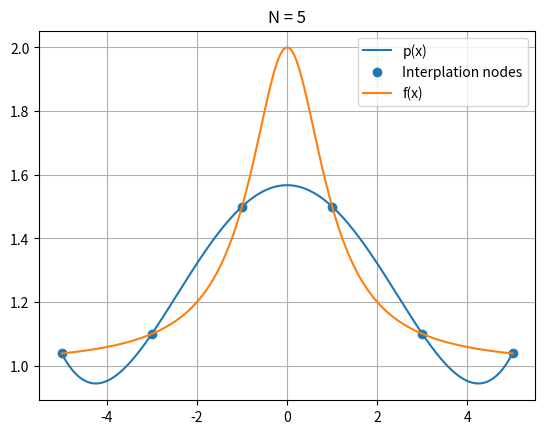
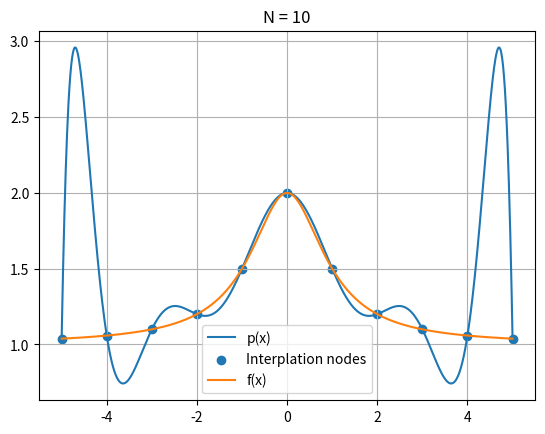
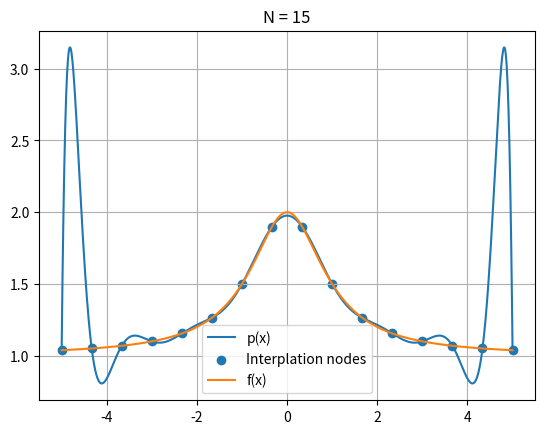
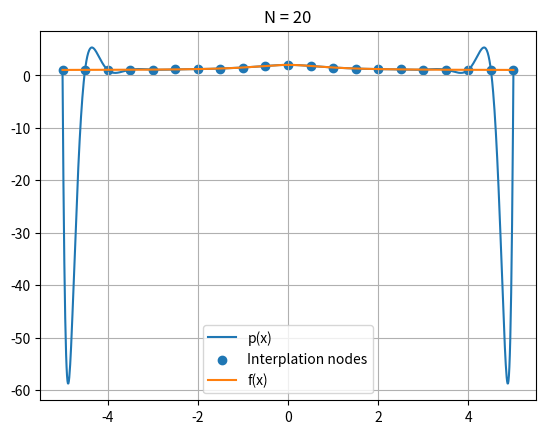
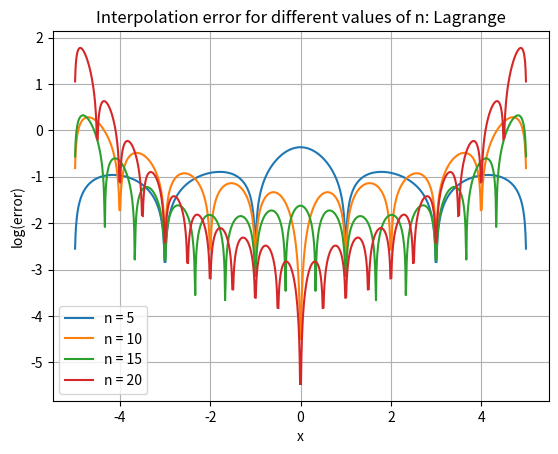
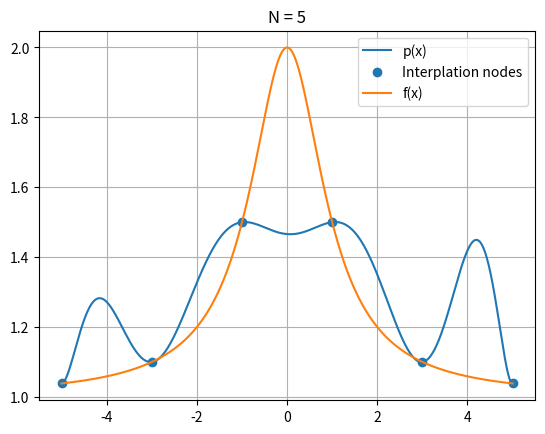
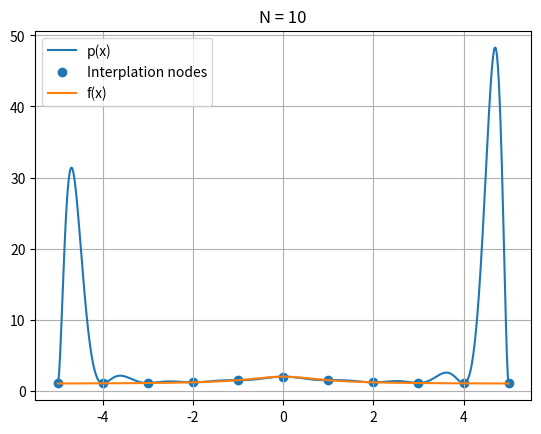
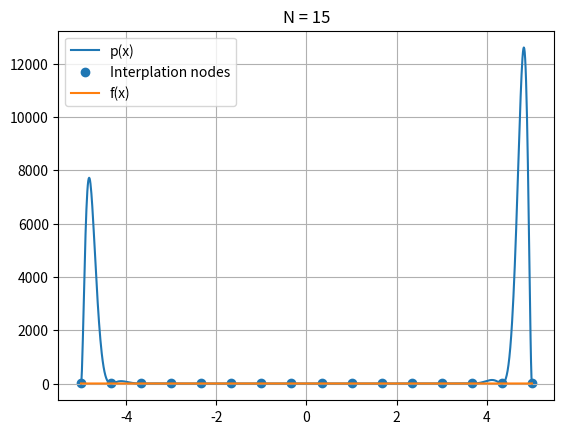
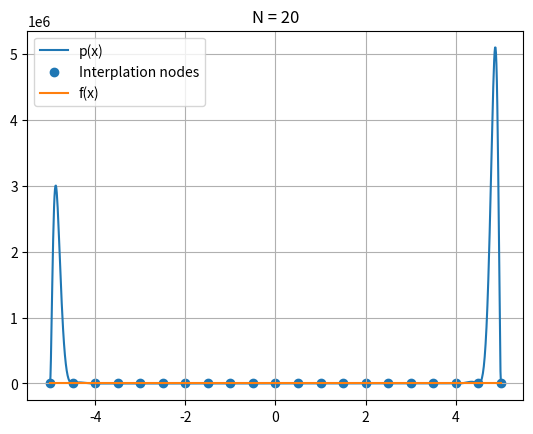
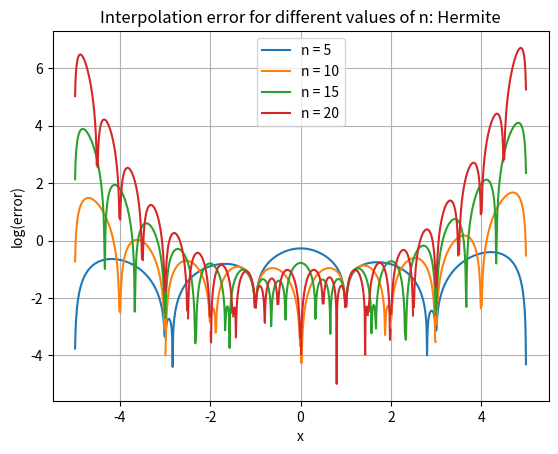
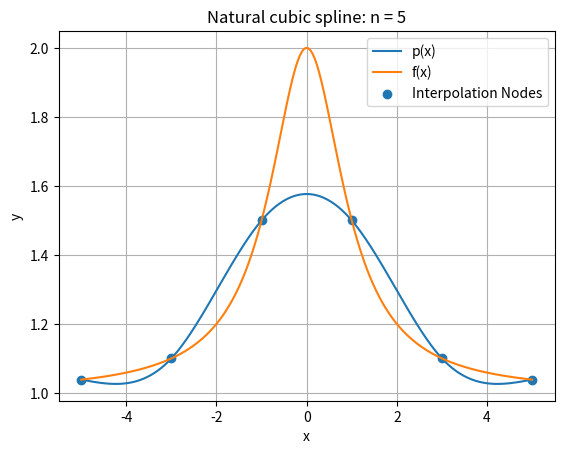
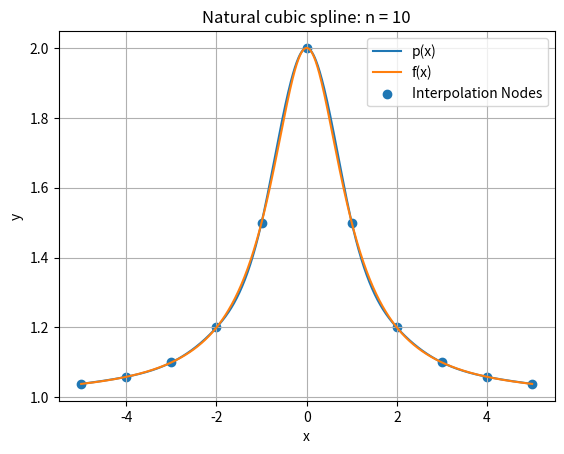
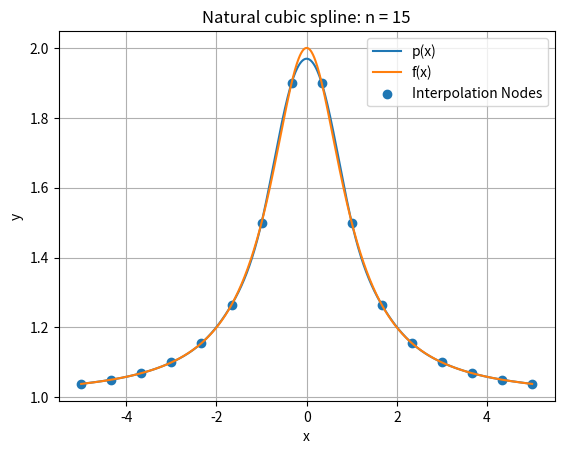
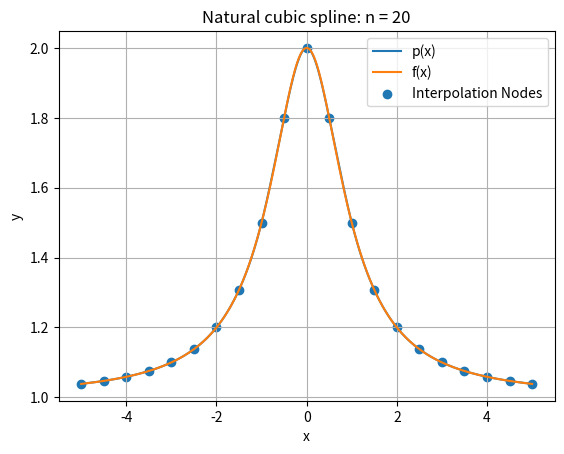
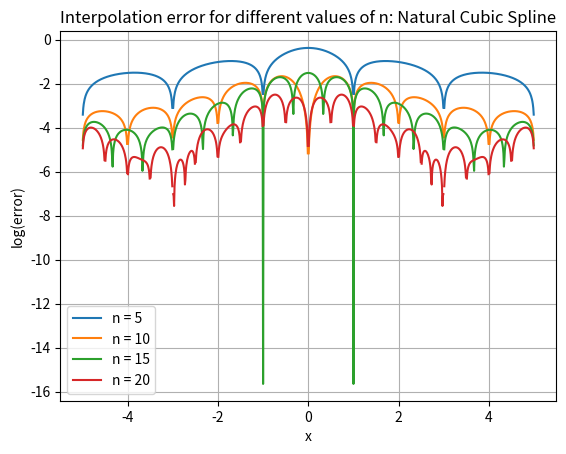
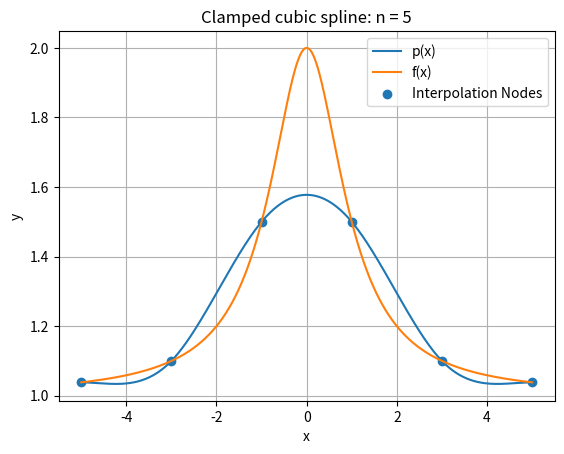

Reproduce these figures in Python, in order.
import numpy as np
import matplotlib.pyplot as plt
from numpy.linalg import inv 
from numpy.linalg import norm


# Functions to calculate interpolation nodes
def getx(N,xmin,xmax):
    i = np.zeros(N)
    x = np.zeros(N)
    h = np.abs(xmax-xmin)/(N-1)
    for j in range(N):
        i[j] = j + 1 # Getting it to be 1,2,...
        x[j] = xmin + (i[j]-1)*h
    return x

def getXchev(n, a=-1, b=1):
  
  if n <= 0:
    return np.array([])
  indices = np.arange(1, n + 1)
  nodes = 0.5 * (a + b) + 0.5 * (b - a) * np.cos((2 * indices - 1) * np.pi / (2 * n))
  nodes = np.sort(nodes)
  return nodes


## PROBLEM 1: INTERPOLATE FUNCTION USING EQUISPACED NODES
f = lambda x: 1 + 1/(1+x**2)
fp = lambda x: -2*x/(1.+x**2)**2
n = np.array([5,10,15,20])
xmin = -5
xmax = 5
xint = np.linspace(xmin,xmax,1001)
xeval = np.linspace(xmin,xmax,1001)
feval = f(xeval)
yint = f(xint)
ypint = fp(xint)

# Solve using lagrange interpolation =========================================================
def eval_lagrange(xeval,xint,yint,N):
    lj = np.ones(N+1)
    for count in range(N+1):
       for jj in range(N+1):
           if (jj != count):
              lj[count] = lj[count]*(xeval - xint[jj])/(xint[count]-xint[jj])
    yeval = 0.
    for jj in range(N+1):
       yeval = yeval + yint[jj]*lj[jj]
    return(yeval)

# # Iterating through all the values of n
eval_lag = []
xeval = np.linspace(xmin,xmax,1001)
for i in range(len(n)):

    # Getting x
    xint = getx(n[i]+1,xmin,xmax)
    yint = f(xint)
    eval_lagi = np.zeros(len(xeval))

    # Calculating the value of the interpolation
    for k in range(len(xeval)):
        eval_lagi[k] = eval_lagrange(xeval[k],xint,yint,n[i])
    eval_lag.append(eval_lagi)

    # Plotting results
    plt.figure()
    plt.plot(xeval,eval_lagi,label = "p(x)")
    plt.scatter(xint,yint,label = "Interplation nodes")
    plt.plot(xeval,feval,label = "f(x)")
    plt.title(f"N = {n[i]}")
    plt.legend()
    plt.grid()

# Creating the error plot
err = []
plt.figure()
for j in range(len(n)):
    err.append(np.log10(np.abs(eval_lag[j] - feval)))
    plt.plot(xeval,err[j],label = f"n = {n[j]}")

plt.grid()
plt.xlabel("x")
plt.ylabel("log(error)")
plt.title("Interpolation error for different values of n: Lagrange")
plt.legend()

# Solve using Hermite interpolation =======================================================
def eval_hermite(xeval,xint,yint,ypint,N):

#     ''' Evaluate all Lagrange polynomials'''

    lj = np.ones(N+1)
    for count in range(N+1):
       for jj in range(N+1):
           if (jj != count):
              lj[count] = lj[count]*(xeval - xint[jj])/(xint[count]-xint[jj])

    ''' Construct the l_j'(x_j)'''
    lpj = np.zeros(N+1)
#    lpj2 = np.ones(N+1)
    for count in range(N+1):
       for jj in range(N+1):
           if (jj != count):
#              lpj2[count] = lpj2[count]*(xint[count] - xint[jj])
              lpj[count] = lpj[count]+ 1./(xint[count] - xint[jj])
              

    yeval = 0.
    
    for jj in range(N+1):
       Qj = (1.-2.*(xeval-xint[jj])*lpj[jj])*lj[jj]**2
       Rj = (xeval-xint[jj])*lj[jj]**2
       yeval = yeval + yint[jj]*Qj+ypint[jj]*Rj
       
    return(yeval)

# Iterating through all the values of n
eval_her = []
for i in range(len(n)):

    # Getting x
    xint = getx(n[i]+1,xmin,xmax)
    yint = f(xint)
    eval_heri = np.zeros(len(xeval))

    # Calculating the value of the interpolation
    for k in range(len(xeval)):
        eval_heri[k] = eval_hermite(xeval[k],xint,yint,ypint,n[i])
    eval_her.append(eval_heri)

    # Plotting results
    plt.figure()
    plt.plot(xeval,eval_heri,label = "p(x)")
    plt.scatter(xint,yint,label = "Interplation nodes")
    plt.plot(xeval,feval,label = "f(x)")
    plt.title(f"N = {n[i]}")
    plt.legend()
    plt.grid()

# # Creating the error plot
err = []
plt.figure()
for j in range(len(n)):
    err.append(np.log10(np.abs(eval_her[j] - feval)))
    plt.plot(xeval,err[j],label = f"n = {n[j]}")

plt.grid()
plt.xlabel("x")
plt.ylabel("log(error)")
plt.title("Interpolation error for different values of n: Hermite")
plt.legend()


# Solve using Natural Cubic Spline ===================================================
def create_natural_spline(yint,xint,N):
    b = np.zeros(N+1)
#  vector values
    h = np.zeros(N+1)  
    for i in range(1,N):
       hi = xint[i]-xint[i-1]
       hip = xint[i+1] - xint[i]
       b[i] = (yint[i+1]-yint[i])/hip - (yint[i]-yint[i-1])/hi
       h[i-1] = hi
       h[i] = hip
#  create matrix so you can solve for the M values
# This is made by filling one row at a time 
    A = np.zeros((N+1,N+1))
    A[0][0] = 1.0
    for j in range(1,N):
       A[j][j-1] = h[j-1]/6
       A[j][j] = (h[j]+h[j-1])/3 
       A[j][j+1] = h[j]/6
    A[N][N] = 1
    Ainv = inv(A)
    M  = Ainv.dot(b)
#  Create the linear coefficients
    C = np.zeros(N)
    D = np.zeros(N)
    for j in range(N):
       C[j] = yint[j]/h[j]-h[j]*M[j]/6
       D[j] = yint[j+1]/h[j]-h[j]*M[j+1]/6
    return(M,C,D)
       
def eval_local_spline(xeval,xi,xip,Mi,Mip,C,D):

    hi = xip-xi
    yeval = (Mi*(xip-xeval)**3 +(xeval-xi)**3*Mip)/(6*hi) \
            + C*(xip-xeval) + D*(xeval-xi)
    return yeval 
    
def  eval_cubic_spline(xeval,Neval,xint,Nint,M,C,D):
    
    yeval = np.zeros(Neval+1)
    
    for j in range(Nint):
        '''find indices of xeval in interval (xint(jint),xint(jint+1))'''
        '''let ind denote the indices in the intervals'''
        atmp = xint[j]
        btmp= xint[j+1]
        
#   find indices of values of xeval in the interval
        ind= np.where((xeval >= atmp) & (xeval <= btmp))
        xloc = xeval[ind]

# evaluate the spline
        yloc = eval_local_spline(xloc,atmp,btmp,M[j],M[j+1],C[j],D[j])
        yeval[ind] = yloc

    return(yeval)

eval_nat = []
for i in range(len(n)):
    xint = getx(n[i]+1,xmin,xmax)
    yint = f(xint)
    eval_nati = np.zeros(len(xeval))

    (M,C,D) = create_natural_spline(yint,xint,n[i])
    eval_nati = eval_cubic_spline(xeval,1000,xint,n[i],M,C,D)
    eval_nat.append(eval_nati)

    plt.figure()
    plt.plot(xeval,eval_nati,label="p(x)")
    plt.plot(xeval,feval,label = "f(x)")
    plt.scatter(xint,yint,label="Interpolation Nodes")
    plt.title(f"Natural cubic spline: n = {n[i]}")
    plt.legend()
    plt.grid()
    plt.xlabel("x")
    plt.ylabel("y")

    

err = []
plt.figure()
for j in range(len(n)):
    err.append(np.log10(np.abs(eval_nat[j] - feval)))
    plt.plot(xeval,err[j],label = f"n = {n[j]}")

plt.grid()
plt.xlabel("x")
plt.ylabel("log(error)")
plt.title("Interpolation error for different values of n: Natural Cubic Spline")
plt.legend()


## Solve using clamped spline ######################################################################

def create_clamped_spline(yint, xint, N, fp0, fpN):
    b = np.zeros(N+1)
    h = np.zeros(N+1)

    for i in range(1, N):
        hi = xint[i] - xint[i-1]
        hip = xint[i+1] - xint[i]
        b[i] = (yint[i+1] - yint[i]) / hip - (yint[i] - yint[i-1]) / hi
        h[i-1] = hi
        h[i] = hip

    # Create matrix A
    A = np.zeros((N+1, N+1))
    
    # First row (clamped condition at x0)
    A[0][0] = 2 / h[0]
    A[0][1] = 1 / h[0]
    b[0] = 6 * ((yint[1] - yint[0]) / h[0] - fp0) / h[0]

    for j in range(1, N):
        A[j][j-1] = h[j-1] / 6
        A[j][j] = (h[j] + h[j-1]) / 3
        A[j][j+1] = h[j] / 6

    # Last row (clamped condition at xN)
    A[N][N-1] = 1 / h[N-1]
    A[N][N] = 2 / h[N-1]
    b[N] = 6 * (fpN - (yint[N] - yint[N-1]) / h[N-1]) / h[N-1]

    # Solve for M values
    M = np.linalg.solve(A, b)

    # Compute coefficients C and D
    C = np.zeros(N)
    D = np.zeros(N)
    for j in range(N):
        C[j] = yint[j] / h[j] - h[j] * M[j] / 6
        D[j] = yint[j+1] / h[j] - h[j] * M[j+1] / 6

    return M, C, D

eval_clam = []
fp0 = fp(xmin)
fpN = fp(xmax)
for i in range(len(n)):
    xint = getx(n[i]+1,xmin,xmax)
    yint = f(xint)
    eval_clami = np.zeros(len(xeval))

    (M,C,D) = create_clamped_spline(yint,xint,n[i],fp0,fpN)
    eval_clami = eval_cubic_spline(xeval,1000,xint,n[i],M,C,D)
    eval_clam.append(eval_clami)

    plt.figure()
    plt.plot(xeval,eval_clami,label="p(x)")
    plt.plot(xeval,feval,label = "f(x)")
    plt.scatter(xint,yint,label="Interpolation Nodes")
    plt.title(f"Clamped cubic spline: n = {n[i]}")
    plt.legend()
    plt.grid()
    plt.xlabel("x")
    plt.ylabel("y")

    

err = []
plt.figure()
for j in range(len(n)):
    err.append(np.log10(np.abs(eval_clam[j] - feval)))
    plt.plot(xeval,err[j],label = f"n = {n[j]}")

plt.grid()
plt.xlabel("x")
plt.ylabel("log(error)")
plt.title("Interpolation error for different values of n: Clamped Cubic Spline")
plt.legend()


####################################################################################################################
## REPEAT USING CHEBYCHEV NODES ####################################################################################
####################################################################################################################


# Solve using lagrange interpolation =========================================================
eval_lag = []
xeval = np.linspace(xmin,xmax,1001)
for i in range(len(n)):

    # Getting x
    xint = getXchev(n[i]+1,xmin,xmax)
    yint = f(xint)
    eval_lagi = np.zeros(len(xeval))

    # Calculating the value of the interpolation
    for k in range(len(xeval)):
        eval_lagi[k] = eval_lagrange(xeval[k],xint,yint,n[i])
    eval_lag.append(eval_lagi)
    
    

    # Plotting results
    plt.figure()
    plt.plot(xeval,eval_lagi,label = "p(x)")
    plt.scatter(xint,yint,label = "Interplation nodes")
    plt.plot(xeval,feval,label = "f(x)")
    plt.title(f"N = {n[i]}")
    plt.legend()
    plt.xlabel("x")
    plt.ylabel("y")
    plt.grid()


# Creating the error plot
err = []
plt.figure()
for j in range(len(n)):
    err.append(np.log10(np.abs(eval_lag[j] - feval)))
    plt.plot(xeval,err[j],label = f"n = {n[j]}")

plt.grid()
plt.xlabel("x")
plt.ylabel("log(error)")
plt.title("Interpolation error for different values of n: Lagrange")
plt.legend()




## SOLVING USING Hermite  #####################################################################
eval_her = []
for i in range(len(n)):

    # Getting x
    xint = getXchev(n[i]+1,xmin,xmax)
    yint = f(xint)
    eval_heri = np.zeros(len(xeval))

    # Calculating the value of the interpolation
    for k in range(len(xeval)):
        eval_heri[k] = eval_hermite(xeval[k],xint,yint,ypint,n[i])
    eval_her.append(eval_heri)

    # Plotting results
    plt.figure()
    plt.plot(xeval,eval_heri,label = "p(x)")
    plt.scatter(xint,yint,label = "Interplation nodes")
    plt.plot(xeval,feval,label = "f(x)")
    plt.title(f"N = {n[i]}")
    plt.legend()
    plt.grid()

# # Creating the error plot
err = []
plt.figure()
for j in range(len(n)):
    err.append(np.log10(np.abs(eval_her[j] - feval)))
    plt.plot(xeval,err[j],label = f"n = {n[j]}")

plt.grid()
plt.xlabel("x")
plt.ylabel("log(error)")
plt.title("Interpolation error for different values of n: Hermite")
plt.legend()



# Solve using Natural Cubic Spline ===========================================================

eval_nat = []
for i in range(len(n)):
    xint = getXchev(n[i]+1,xmin,xmax)
    yint = f(xint)
    eval_nati = np.zeros(len(xeval))

    (M,C,D) = create_natural_spline(yint,xint,n[i])
    eval_nati = eval_cubic_spline(xeval,1000,xint,n[i],M,C,D)
    eval_nat.append(eval_nati)

    plt.figure()
    plt.plot(xeval,eval_nati,label="p(x)")
    plt.plot(xeval,feval,label = "f(x)")
    plt.scatter(xint,yint,label="Interpolation Nodes")
    plt.title(f"Natural cubic spline: n = {n[i]}")
    plt.legend()
    plt.grid()
    plt.xlabel("x")
    plt.ylabel("y")

    

err = []
plt.figure()
for j in range(len(n)):
    err.append(np.log10(np.abs(eval_nat[j] - feval)))
    plt.plot(xeval,err[j],label = f"n = {n[j]}")

plt.grid()
plt.xlabel("x")
plt.ylabel("log(error)")
plt.title("Interpolation error for different values of n: Natural Cubic Spline")
plt.legend()



## CLAMPED SPLINE =========================================================================

eval_clam = []
fp0 = fp(xmin)
fpN = fp(xmax)
for i in range(len(n)):
    xint = getXchev(n[i]+1,xmin,xmax)
    yint = f(xint)
    eval_clami = np.zeros(len(xeval))

    (M,C,D) = create_clamped_spline(yint,xint,n[i],fp0,fpN)
    eval_clami = eval_cubic_spline(xeval,1000,xint,n[i],M,C,D)
    eval_clam.append(eval_clami)

    plt.figure()
    plt.plot(xeval,eval_clami,label="p(x)")
    plt.plot(xeval,feval,label = "f(x)")
    plt.scatter(xint,yint,label="Interpolation Nodes")
    plt.title(f"Clamped cubic spline: n = {n[i]}")
    plt.legend()
    plt.grid()
    plt.xlabel("x")
    plt.ylabel("y")

    

err = []
plt.figure()
for j in range(len(n)):
    err.append(np.log10(np.abs(eval_clam[j] - feval)))
    plt.plot(xeval,err[j],label = f"n = {n[j]}")

plt.grid()
plt.xlabel("x")
plt.ylabel("log(error)")
plt.title("Interpolation error for different values of n: Clamped Cubic Spline")
plt.legend()
plt.show()


